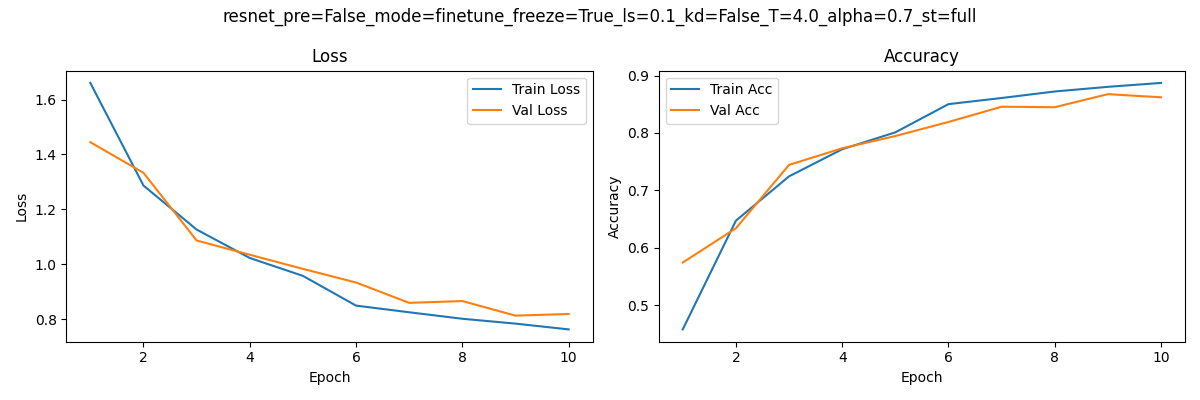

The table this chart was drawn from, first rows:
epoch, train_loss, train_acc, val_loss, val_acc
1, 1.661, 0.4582, 1.445, 0.5746
2, 1.287, 0.6474, 1.333, 0.6342
3, 1.127, 0.7246, 1.087, 0.7445
4, 1.023, 0.7717, 1.035, 0.7734
5, 0.9582, 0.8011, 0.9836, 0.7947
6, 0.8498, 0.8502, 0.9339, 0.8192
7, 0.8256, 0.8609, 0.8599, 0.8457
8, 0.802, 0.8722, 0.8664, 0.8449
9, 0.7843, 0.8803, 0.8134, 0.8676
10, 0.7633, 0.8871, 0.8194, 0.8621
